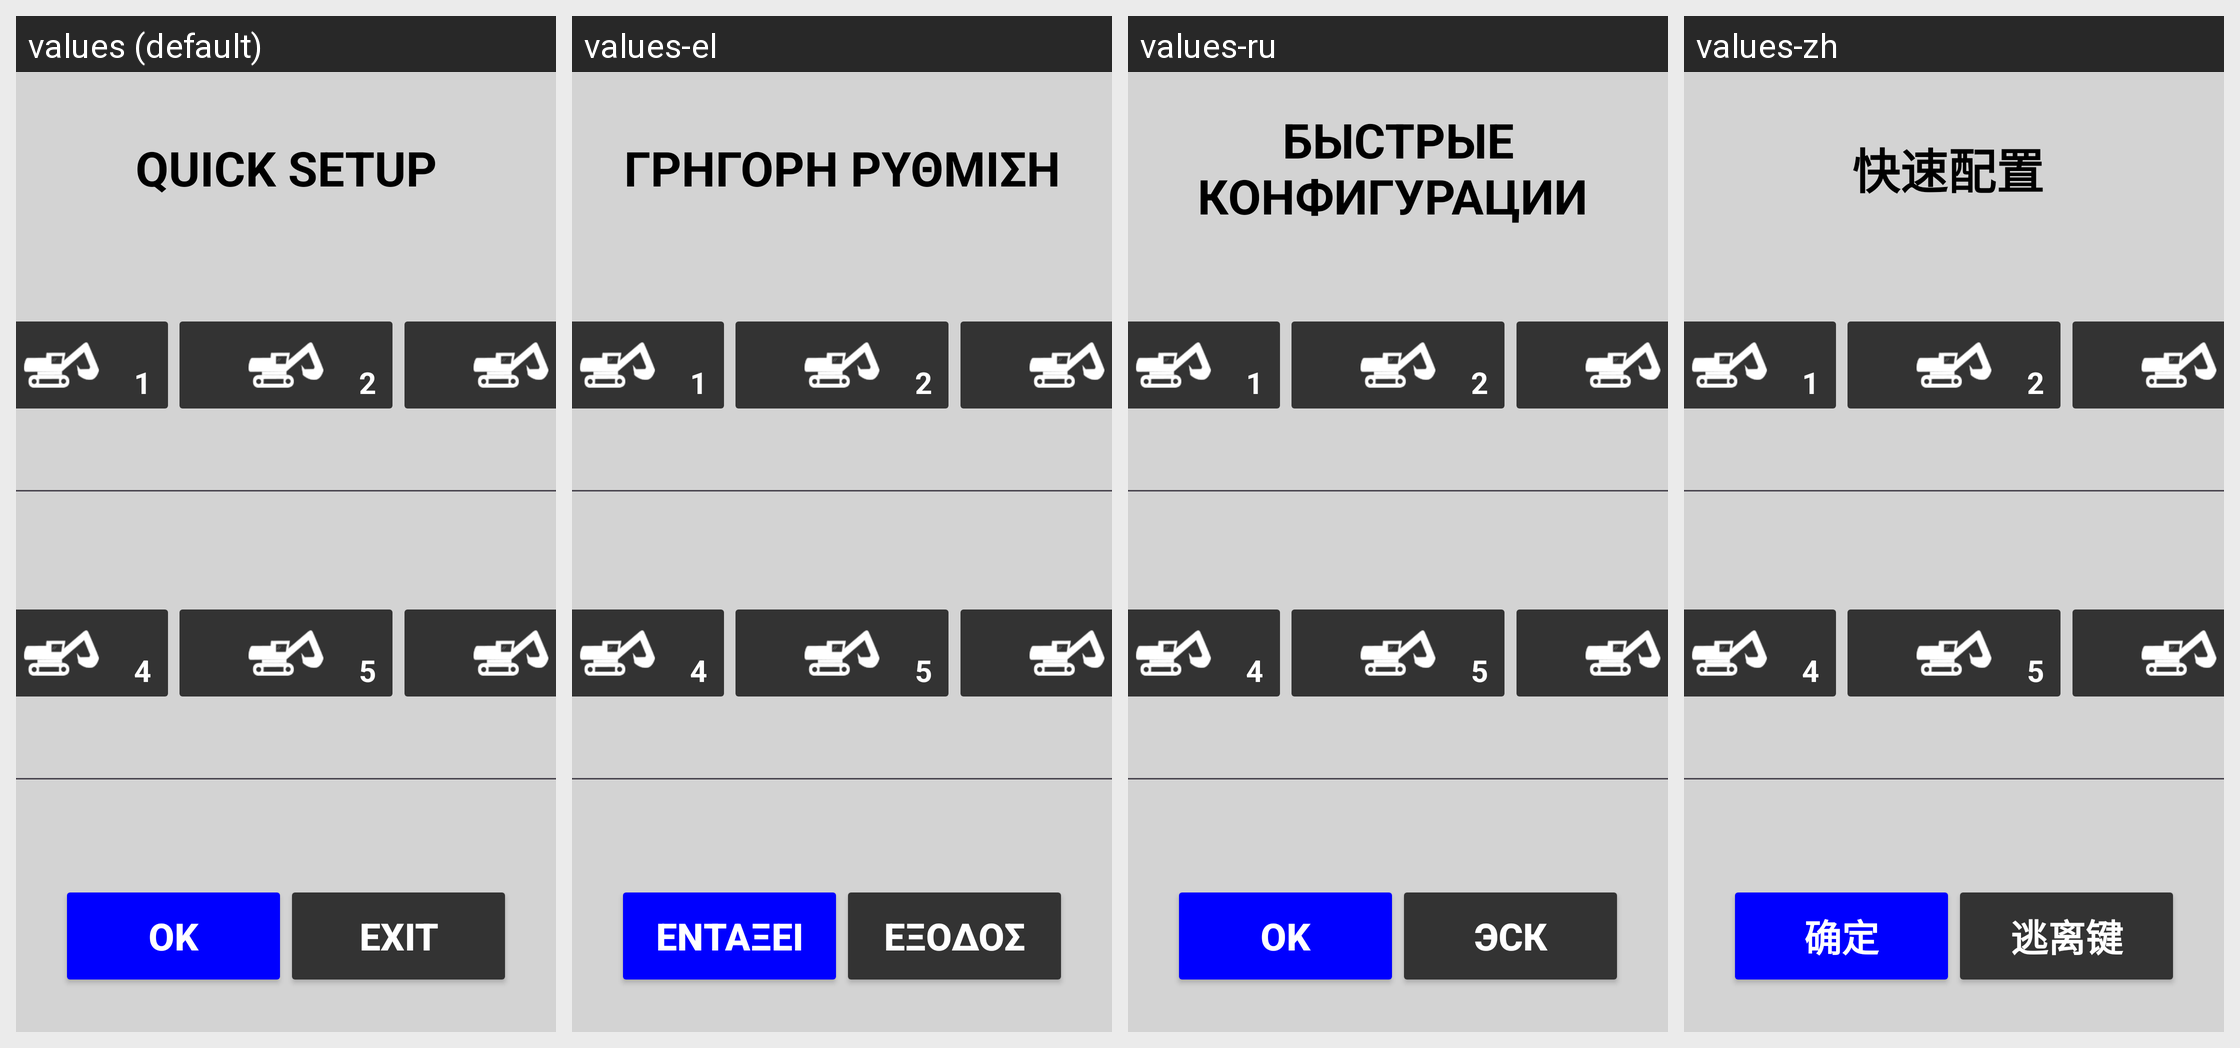

The Android screen above is rendered under several locales of the same app. Produce the string resources it draws, with the default and per-locale values.
Android screen res/layout/dialog_easy_config.xml rendered under 4 locales, left to right: values (default), values-el, values-ru, values-zh. Device: Nexus 5 (rendered at 1080×1920; each locale shown at half size, 540×960, under a caption strip naming it); theme Theme.Stx_dig.
Other locales in the repository, not shown: values-cs, values-da, values-de, values-en, values-es, values-fi, values-fr, values-is, values-it, values-ja, values-ko, values-nl-rNL, values-no, values-pt, values-ro-rRO, values-sv.
Strings drawn on this screen, with the default value and each locale's value (text and hints the layout hard-codes, and strings that could not be matched under every locale, appear in the picture but are not listed):

ok
  values: OK
  values-el: ΕΝΤΑΞΕΙ
  values-ru: OK
  values-zh: 确定

exit
  values: EXIT
  values-el: ΕΞΟΔΟΣ
  values-ru: ЭСК
  values-zh: 逃离键

quick_setup
  values: QUICK SETUP
  values-el: ΓΡΗΓΟΡΗ ΡΥΘΜΙΣΗ
  values-ru: БЫСТРЫЕ КОНФИГУРАЦИИ 
  values-zh: 快速配置
